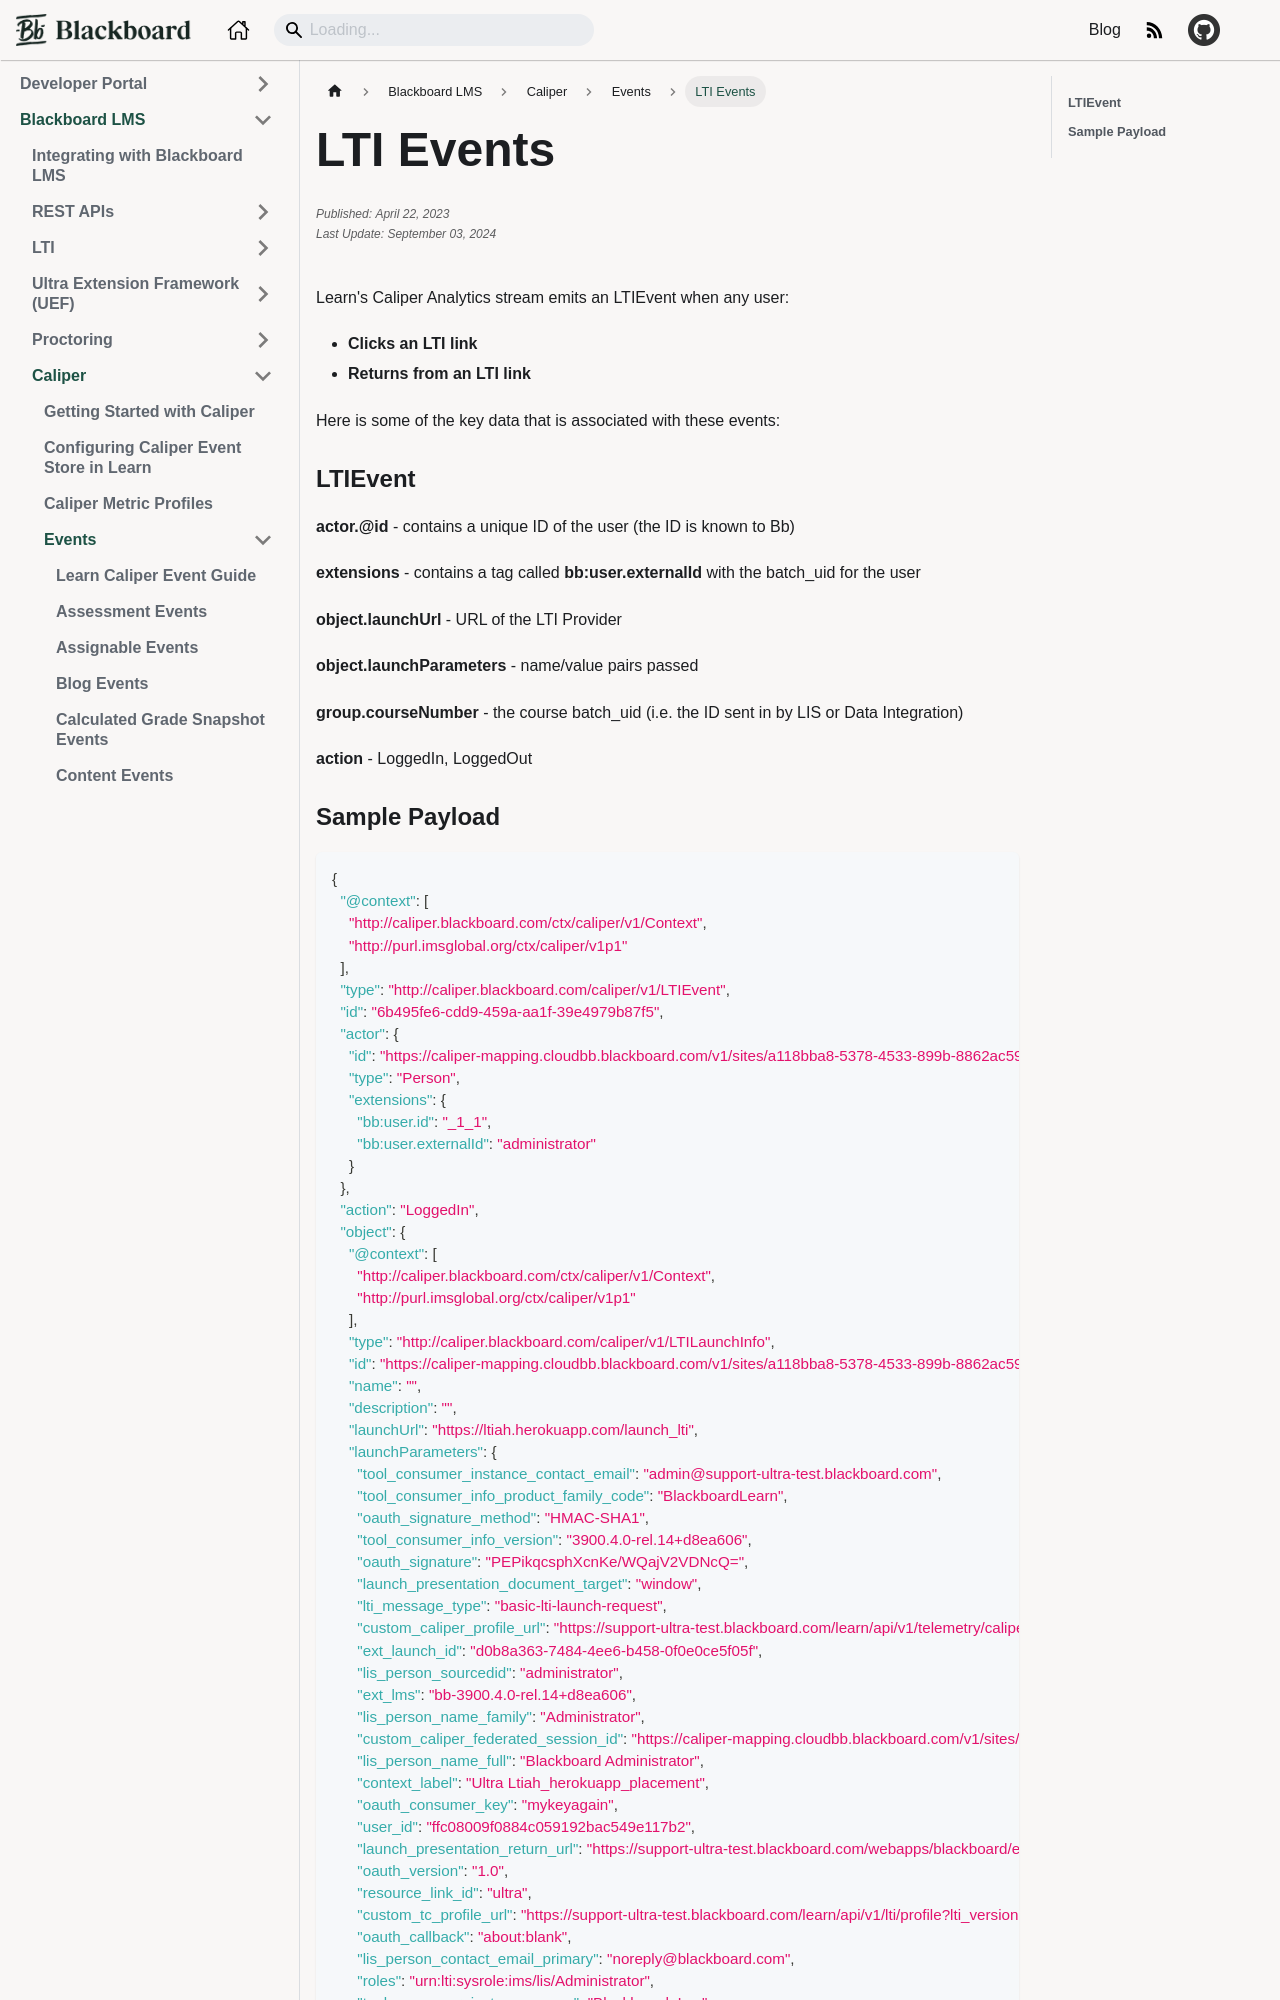

repository: blackboard/anthologydevdocs · page: docs/blackboard/caliper/events/lti-events.html · generator: docusaurus

---
title: "LTI Events"
id: lti-events
categories: Standards
author: Scott Hurrey
published: ""
edited: ""
---

Learn's Caliper Analytics stream emits an LTIEvent when any user:

- **Clicks an LTI link**
- **Returns from an LTI link**

Here is some of the key data that is associated with these events:

### LTIEvent

**actor.@id** - contains a unique ID of the user (the ID is known to Bb)

**extensions** - contains a tag called **bb:user.externalId** with the batch_uid for the user

**object.launchUrl** - URL of the LTI Provider

**object.launchParameters** - name/value pairs passed

**group.courseNumber** - the course batch_uid (i.e. the ID sent in by LIS or Data Integration)

**action** - LoggedIn, LoggedOut
